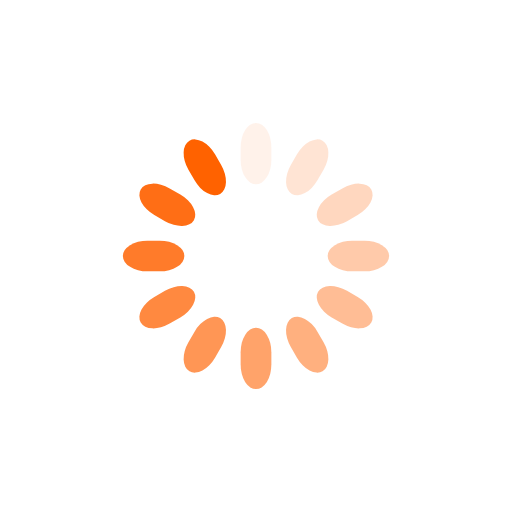
t = 0.00 s
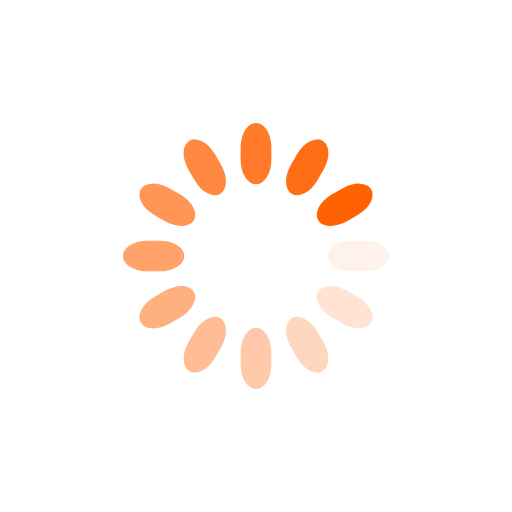
t = 0.20 s
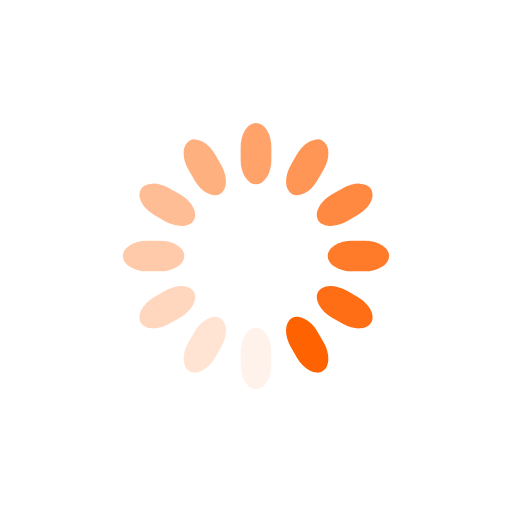
t = 0.40 s
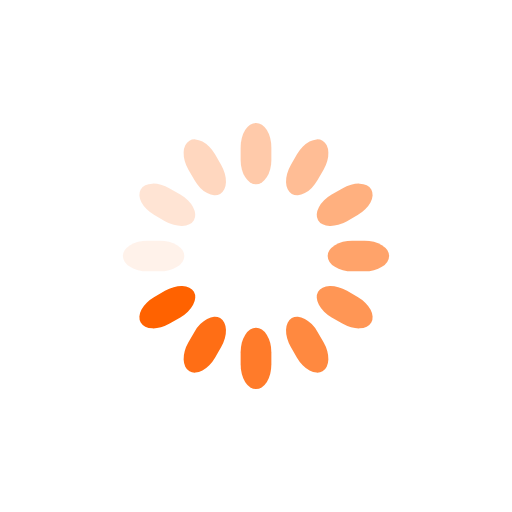
t = 0.60 s

The animated SVG that drew these frames (rendered in a browser with its animation timeline set to each time). Animation: 12 SMIL elements (animate=12); one cycle of 0.80 s, repeats indefinitely.

<svg class="lds-spinner" width="106px"  height="106px"  xmlns="http://www.w3.org/2000/svg" xmlns:xlink="http://www.w3.org/1999/xlink" viewBox="0 0 100 100" preserveAspectRatio="xMidYMid" style="background: none;"><g transform="rotate(0 50 50)">
  <rect x="47" y="24" rx="9.4" ry="4.8" width="6" height="12" fill="#ff6200">
    <animate attributeName="opacity" values="1;0" keyTimes="0;1" dur="0.8s" begin="-0.7333333333333334s" repeatCount="indefinite"></animate>
  </rect>
</g><g transform="rotate(30 50 50)">
  <rect x="47" y="24" rx="9.4" ry="4.8" width="6" height="12" fill="#ff6200">
    <animate attributeName="opacity" values="1;0" keyTimes="0;1" dur="0.8s" begin="-0.6666666666666666s" repeatCount="indefinite"></animate>
  </rect>
</g><g transform="rotate(60 50 50)">
  <rect x="47" y="24" rx="9.4" ry="4.8" width="6" height="12" fill="#ff6200">
    <animate attributeName="opacity" values="1;0" keyTimes="0;1" dur="0.8s" begin="-0.6s" repeatCount="indefinite"></animate>
  </rect>
</g><g transform="rotate(90 50 50)">
  <rect x="47" y="24" rx="9.4" ry="4.8" width="6" height="12" fill="#ff6200">
    <animate attributeName="opacity" values="1;0" keyTimes="0;1" dur="0.8s" begin="-0.5333333333333333s" repeatCount="indefinite"></animate>
  </rect>
</g><g transform="rotate(120 50 50)">
  <rect x="47" y="24" rx="9.4" ry="4.8" width="6" height="12" fill="#ff6200">
    <animate attributeName="opacity" values="1;0" keyTimes="0;1" dur="0.8s" begin="-0.46666666666666673s" repeatCount="indefinite"></animate>
  </rect>
</g><g transform="rotate(150 50 50)">
  <rect x="47" y="24" rx="9.4" ry="4.8" width="6" height="12" fill="#ff6200">
    <animate attributeName="opacity" values="1;0" keyTimes="0;1" dur="0.8s" begin="-0.4000000000000001s" repeatCount="indefinite"></animate>
  </rect>
</g><g transform="rotate(180 50 50)">
  <rect x="47" y="24" rx="9.4" ry="4.8" width="6" height="12" fill="#ff6200">
    <animate attributeName="opacity" values="1;0" keyTimes="0;1" dur="0.8s" begin="-0.3333333333333333s" repeatCount="indefinite"></animate>
  </rect>
</g><g transform="rotate(210 50 50)">
  <rect x="47" y="24" rx="9.4" ry="4.8" width="6" height="12" fill="#ff6200">
    <animate attributeName="opacity" values="1;0" keyTimes="0;1" dur="0.8s" begin="-0.26666666666666666s" repeatCount="indefinite"></animate>
  </rect>
</g><g transform="rotate(240 50 50)">
  <rect x="47" y="24" rx="9.4" ry="4.8" width="6" height="12" fill="#ff6200">
    <animate attributeName="opacity" values="1;0" keyTimes="0;1" dur="0.8s" begin="-0.20000000000000004s" repeatCount="indefinite"></animate>
  </rect>
</g><g transform="rotate(270 50 50)">
  <rect x="47" y="24" rx="9.4" ry="4.8" width="6" height="12" fill="#ff6200">
    <animate attributeName="opacity" values="1;0" keyTimes="0;1" dur="0.8s" begin="-0.13333333333333333s" repeatCount="indefinite"></animate>
  </rect>
</g><g transform="rotate(300 50 50)">
  <rect x="47" y="24" rx="9.4" ry="4.8" width="6" height="12" fill="#ff6200">
    <animate attributeName="opacity" values="1;0" keyTimes="0;1" dur="0.8s" begin="-0.06666666666666667s" repeatCount="indefinite"></animate>
  </rect>
</g><g transform="rotate(330 50 50)">
  <rect x="47" y="24" rx="9.4" ry="4.8" width="6" height="12" fill="#ff6200">
    <animate attributeName="opacity" values="1;0" keyTimes="0;1" dur="0.8s" begin="0s" repeatCount="indefinite"></animate>
  </rect>
</g></svg>
